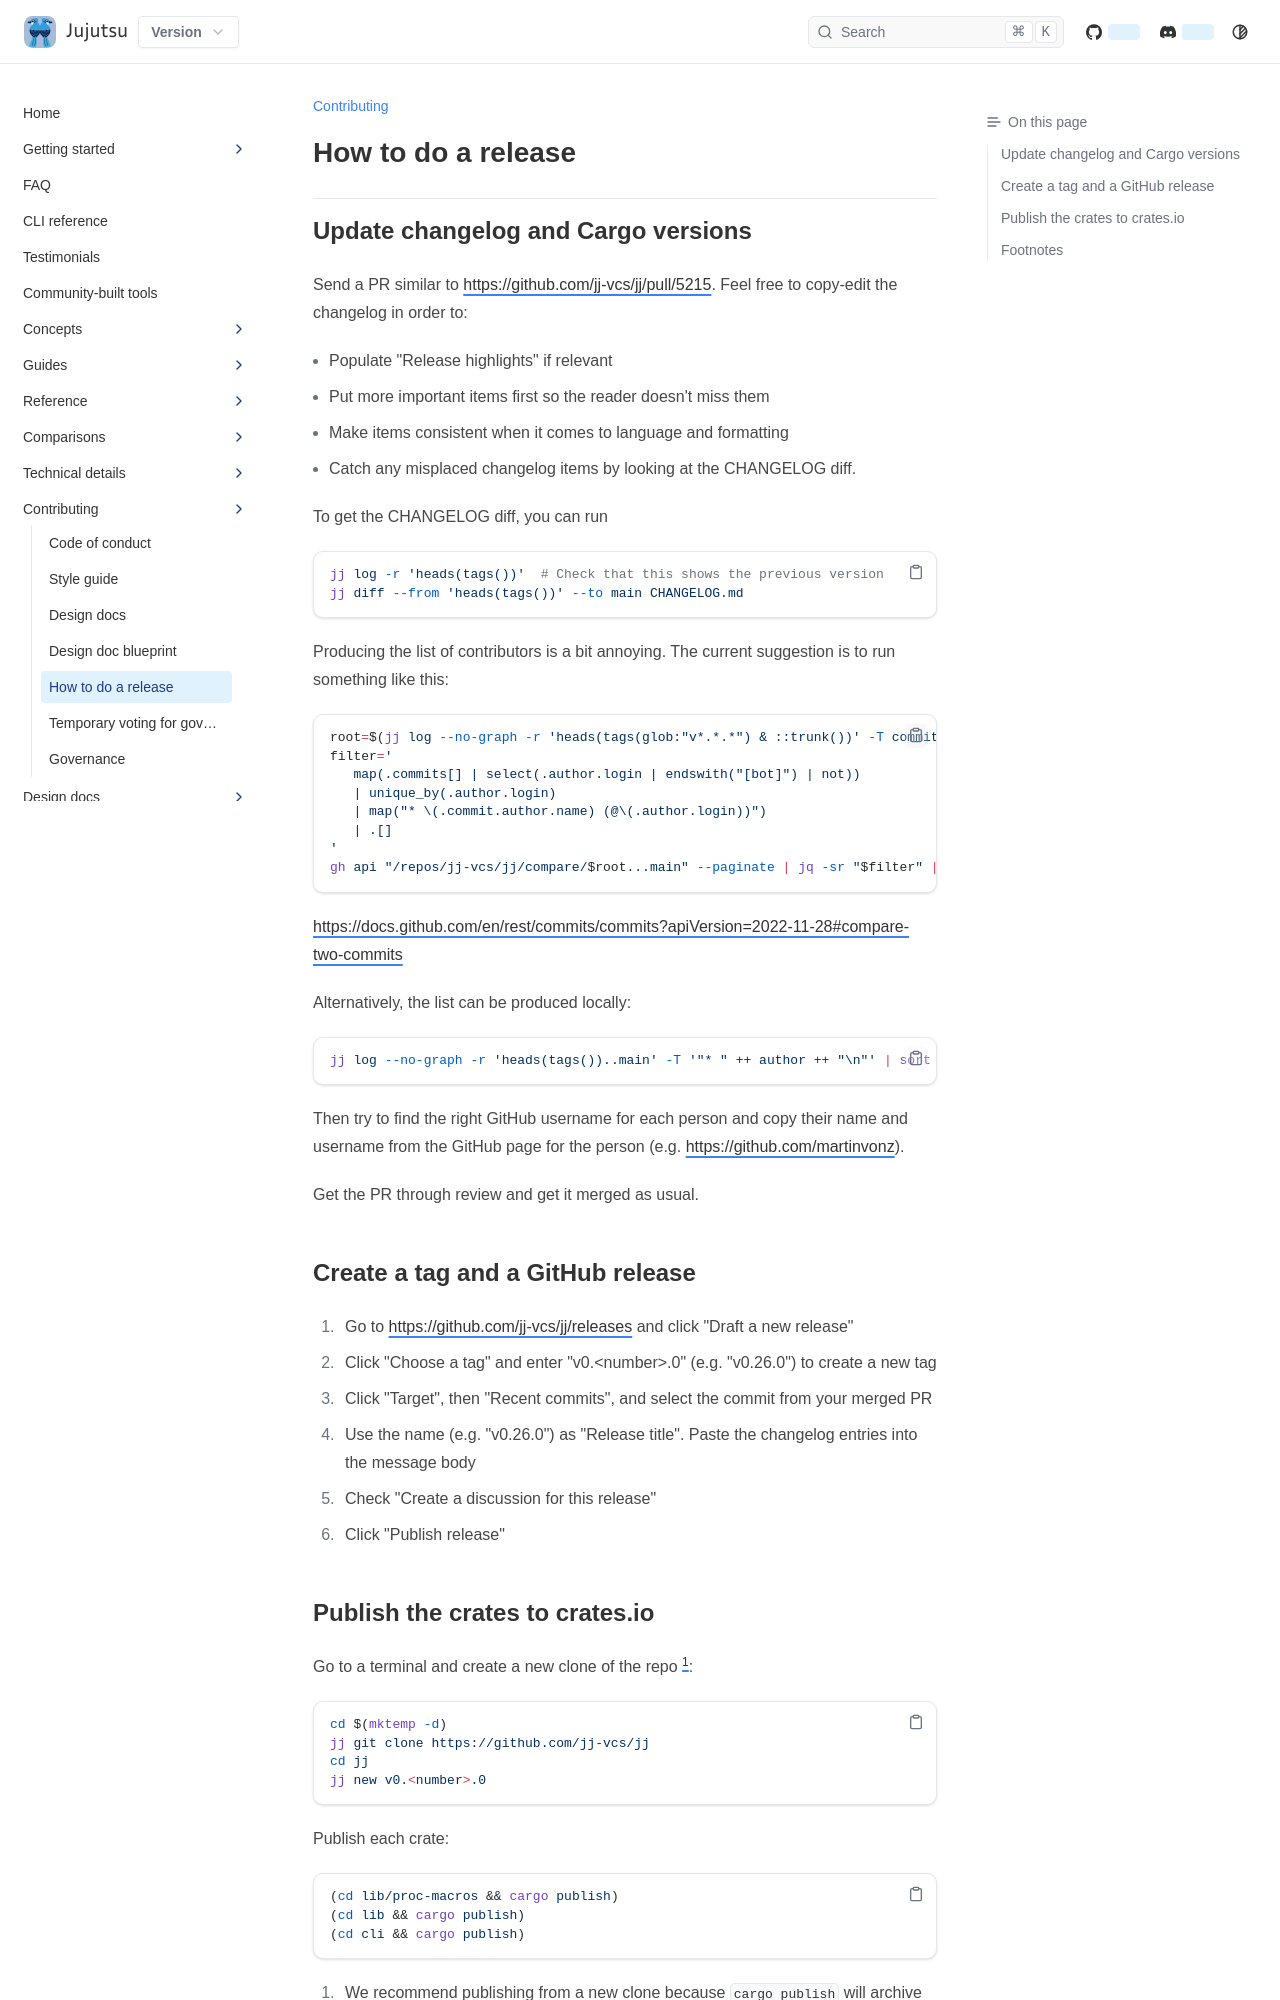

repository: ConnerPetzold/jj · page: prerelease/contributing/releasing.html · generator: mkdocs

# How to do a release

## Update changelog and Cargo versions

Send a PR similar to <https://github.com/jj-vcs/jj/pull/5215>. Feel free to
copy-edit the changelog in order to:

- Populate "Release highlights" if relevant
- Put more important items first so the reader doesn't miss them
- Make items consistent when it comes to language and formatting
- Catch any misplaced changelog items by looking at the CHANGELOG diff.

To get the CHANGELOG diff, you can run

```shellsession
jj log -r 'heads(tags())'  # Check that this shows the previous version
jj diff --from 'heads(tags())' --to main CHANGELOG.md
```

Producing the list of contributors is a bit annoying. The current suggestion is
to run something like this:

```shellsession
root=$(jj log --no-graph -r 'heads(tags(glob:"v*.*.*") & ::trunk())' -T commit_id)
filter='
   map(.commits[] | select(.author.login | endswith("[bot]") | not))
   | unique_by(.author.login)
   | map("* \(.commit.author.name) (@\(.author.login))")
   | .[]
'
gh api "/repos/jj-vcs/jj/compare/$root...main" --paginate | jq -sr "$filter" | sort -f
```

<https://docs.github.com/en/rest/commits/commits?apiVersion=2022-11-28#compare-two-commits>

Alternatively, the list can be produced locally:

```shellsession
jj log --no-graph -r 'heads(tags())..main' -T '"* " ++ author ++ "\n"' | sort -fu
```

Then try to find the right GitHub username for each person and copy their name
and username from the GitHub page for the person
(e.g. <https://github.com/martinvonz>).

Get the PR through review and get it merged as usual.

## Create a tag and a GitHub release

1. Go to <https://github.com/jj-vcs/jj/releases> and click "Draft a new release"
2. Click "Choose a tag" and enter "v0.\<number\>.0" (e.g. "v0.26.0") to create a
   new tag
3. Click "Target", then "Recent commits", and select the commit from your merged
   PR
4. Use the name (e.g. "v0.26.0") as "Release title". Paste the changelog entries
   into the message body
5. Check "Create a discussion for this release"
6. Click "Publish release"
